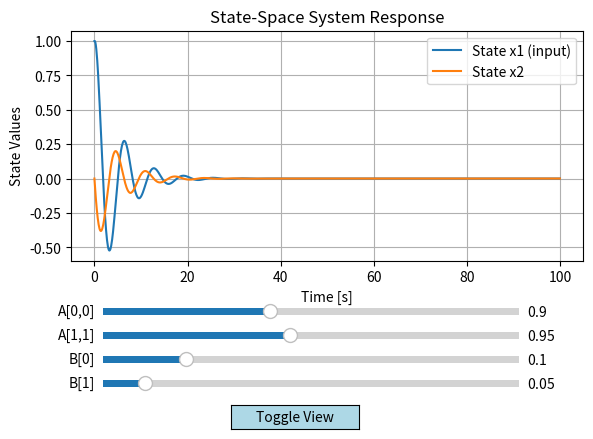
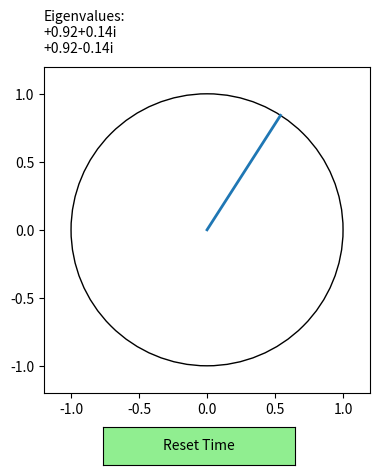

The script that saved these images, in order:
import numpy as np
import matplotlib.pyplot as plt
from matplotlib.widgets import Slider, Button
from matplotlib.animation import FuncAnimation

dt = 0.1
T = 100
n_steps = int(T / dt)

A = np.array([[0.9, 0.2],
              [-0.1, 0.95]])
B = np.array([[0.1],
              [0.05]])

def simulate(A, B):
    x = np.zeros((2, n_steps))
    x[:, 0] = [1.0, 0.0]
    for k in range(n_steps - 1):
        u = x[0, k]
        x[:, k + 1] = A @ x[:, k] + B.flatten() * u
    return x

x = simulate(A, B)
time = np.linspace(0, T, n_steps)

fig, ax = plt.subplots()
plt.subplots_adjust(left=0.1, bottom=0.4)
line1, = ax.plot(time, x[0, :], label='State x1 (input)')
line2, = ax.plot(time, x[1, :], label='State x2')
ax.set_title("State-Space System Response")
ax.set_xlabel("Time [s]")
ax.set_ylabel("State Values")
ax.legend()
ax.grid(True)

axcolor = 'blue'
ax_a11 = plt.axes([0.15, 0.28, 0.65, 0.03], facecolor=axcolor)
ax_a22 = plt.axes([0.15, 0.23, 0.65, 0.03], facecolor=axcolor)
ax_b1  = plt.axes([0.15, 0.18, 0.65, 0.03], facecolor=axcolor)
ax_b2  = plt.axes([0.15, 0.13, 0.65, 0.03], facecolor=axcolor)
ax_button_toggle = plt.axes([0.35, 0.05, 0.2, 0.05])

s_a11 = Slider(ax_a11, 'A[0,0]', 0.5, 1.5, valinit=A[0,0])
s_a22 = Slider(ax_a22, 'A[1,1]', 0.5, 1.5, valinit=A[1,1])
s_b1  = Slider(ax_b1,  'B[0]', 0.0, 0.5, valinit=B[0,0])
s_b2  = Slider(ax_b2,  'B[1]', 0.0, 0.5, valinit=B[1,0])
toggle = Button(ax_button_toggle, 'Toggle View', color='lightblue', hovercolor='0.8')

view_mode = "time"
frame_index = 0

fig2, ax2 = plt.subplots()
plt.subplots_adjust(bottom=0.2)
circle = plt.Circle((0, 0), 1, fill=False)
wheel_line, = ax2.plot([0, np.cos(x[0, 0])], [0, np.sin(x[0, 0])], lw=2)
ax2.add_patch(circle)
ax2.set_aspect('equal', adjustable='box')
ax2.set_xlim(-1.2, 1.2)
ax2.set_ylim(-1.2, 1.2)
eigs = np.linalg.eigvals(A)
eig_text = ax2.text(-1.2, 1.3, f"Eigenvalues:\n{eigs[0].real:+.2f}{eigs[0].imag:+.2f}i\n{eigs[1].real:+.2f}{eigs[1].imag:+.2f}i", fontsize=10)
ax_reset = plt.axes([0.35, 0.05, 0.3, 0.08])
reset_button = Button(ax_reset, 'Reset Time', color='lightgreen', hovercolor='0.8')

def update(val):
    A_new = np.array([[s_a11.val, 0.2],
                      [-0.1, s_a22.val]])
    B_new = np.array([[s_b1.val],
                      [s_b2.val]])
    global x
    x = simulate(A_new, B_new)
    eigs_new = np.linalg.eigvals(A_new)
    eig_text.set_text(f"Eigenvalues:\n"
                      f"{eigs_new[0].real:+.2f}{eigs_new[0].imag:+.2f}i\n"
                      f"{eigs_new[1].real:+.2f}{eigs_new[1].imag:+.2f}i")
    if view_mode == "time":
        line1.set_xdata(time)
        line1.set_ydata(x[0, :])
        line2.set_xdata(time)
        line2.set_ydata(x[1, :])
        ax.set_xlabel("Time [s]")
        ax.set_ylabel("State Values")
        ax.set_title("State-Space System Response")
    else:
        line1.set_xdata(x[0, :])
        line1.set_ydata(x[1, :])
        line2.set_xdata([])
        line2.set_ydata([])
        ax.set_xlabel("x1")
        ax.set_ylabel("x2")
        ax.set_title("Phase Plot: x2 vs x1")
    ax.relim()
    ax.autoscale_view()
    fig.canvas.draw_idle()
    fig2.canvas.draw_idle()

def toggle_view(event):
    global view_mode
    view_mode = "phase" if view_mode == "time" else "time"
    update(None)

def animate(i):
    global frame_index
    frame_index = i % n_steps
    angle = x[0, frame_index]
    wheel_line.set_data([0, np.cos(angle)], [0, np.sin(angle)])
    return wheel_line,

ani = FuncAnimation(fig2, animate, frames=n_steps, interval=dt*1000, blit=True)
if not hasattr(ani, "_resize_id"):
    ani._resize_id = None

def reset_time(event):
    global ani, frame_index, x
    frame_index = 0
    ani.event_source.stop()
    A_new = np.array([[s_a11.val, 0.2],
                      [-0.1, s_a22.val]])
    B_new = np.array([[s_b1.val],
                      [s_b2.val]])
    x = simulate(A_new, B_new)
    wheel_line.set_data([0, np.cos(x[0,0])], [0, np.sin(x[0,0])])
    fig2.canvas.draw_idle()
    ani = FuncAnimation(fig2, animate, frames=n_steps, interval=dt*1000, blit=True)
    if not hasattr(ani, "_resize_id"):
        ani._resize_id = None

s_a11.on_changed(update)
s_a22.on_changed(update)
s_b1.on_changed(update)
s_b2.on_changed(update)
toggle.on_clicked(toggle_view)
reset_button.on_clicked(reset_time)

plt.show()



